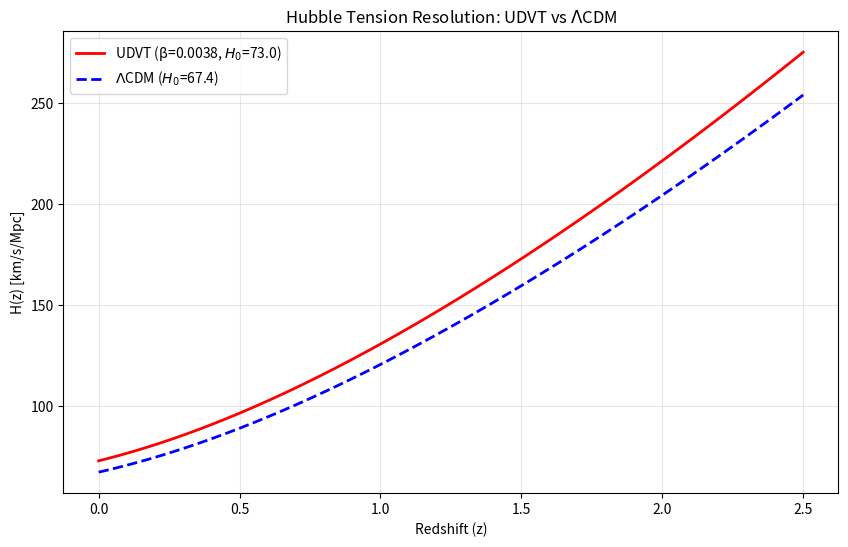

Recreate this plot in Python.
import numpy as np
import matplotlib.pyplot as plt

class MyoConsistencyEngine:
    """Core physics engine for UDVT consistency checks."""
    def __init__(self, beta=0.0038, h0_udvt=73.0, h0_lcdm=67.4):
        self.beta = beta
        self.h0_udvt = h0_udvt
        self.h0_lcdm = h0_lcdm
        self.om_m = 0.315
        self.om_l = 0.685

    def udvt_h_z(self, z):
        """Hubble parameter with Variable Speed of Light (VSL) correction."""
        vsl_factor = (1 + z)**self.beta
        return self.h0_udvt * np.sqrt(self.om_m * (1+z)**3 + self.om_l * vsl_factor**2)

    def lcdm_h_z(self, z):
        """Standard Lambda-CDM Hubble parameter."""
        return self.h0_lcdm * np.sqrt(self.om_m * (1+z)**3 + self.om_l)

def plot_hubble_tension_resolution():
    engine = MyoConsistencyEngine()
    z_range = np.linspace(0, 2.5, 100)
    
    h_udvt = [engine.udvt_h_z(z) for z in z_range]
    h_lcdm = [engine.lcdm_h_z(z) for z in z_range]

    plt.figure(figsize=(10, 6))
    # Comparison of UDVT and Lambda-CDM Hubble expansion rates
    plt.plot(z_range, h_udvt, 'r-', label=f'UDVT (β={engine.beta}, $H_0$={engine.h0_udvt})', linewidth=2)
    plt.plot(z_range, h_lcdm, 'b--', label=f'$\Lambda$CDM ($H_0$={engine.h0_lcdm})', linewidth=2)
    
    plt.xlabel('Redshift (z)')
    plt.ylabel('H(z) [km/s/Mpc]')
    plt.title('Hubble Tension Resolution: UDVT vs $\Lambda$CDM')
    plt.legend()
    plt.grid(True, alpha=0.3)
    
    # Save the plot for the manuscript or GitHub
    plt.savefig("hubble_tension_resolution.png", dpi=300)
    plt.show()

if __name__ == "__main__":
    plot_hubble_tension_resolution()
  
